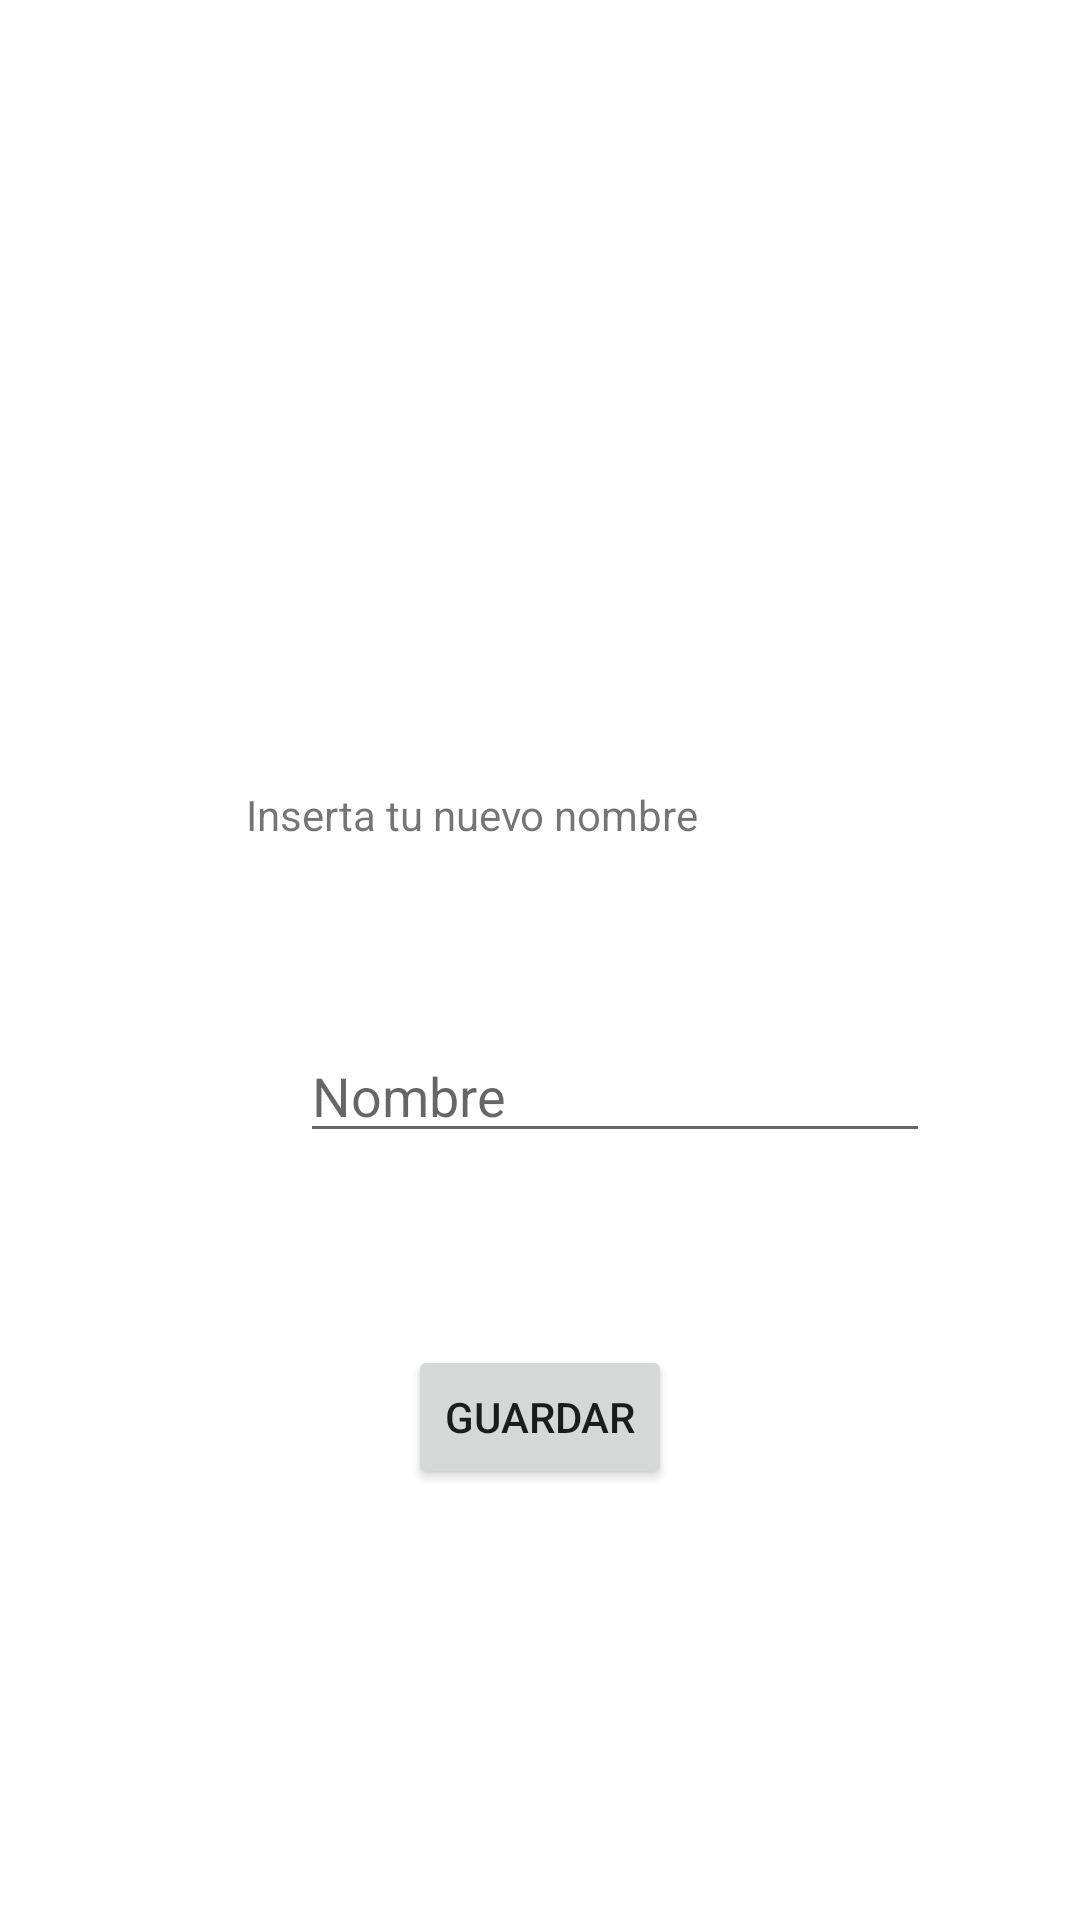

Here is an Android app screen rendered from its layout file. Give the layout XML and the strings, colors and styles it references.
<!-- AndroidManifest.xml: application theme Theme.SmartRecipes -->
<!-- res/layout/activity_cambiar_datos.xml -->
<?xml version="1.0" encoding="utf-8"?>
<androidx.constraintlayout.widget.ConstraintLayout xmlns:android="http://schemas.android.com/apk/res/android"
    xmlns:app="http://schemas.android.com/apk/res-auto"
    xmlns:tools="http://schemas.android.com/tools"
    android:layout_width="match_parent"
    android:layout_height="match_parent"
    tools:context=".CambiarDatos">

    <EditText
        android:id="@+id/bEditNombre"
        android:layout_width="wrap_content"
        android:layout_height="wrap_content"
        android:layout_marginStart="18dp"
        android:layout_marginTop="62dp"
        android:ems="10"
        android:hint="Nombre"
        android:inputType="textPersonName"
        app:layout_constraintStart_toStartOf="@+id/textView5"
        app:layout_constraintTop_toBottomOf="@+id/textView5" />

    <TextView
        android:id="@+id/textView5"
        android:layout_width="wrap_content"
        android:layout_height="wrap_content"
        android:layout_marginStart="82dp"
        android:layout_marginTop="262dp"
        android:text="Inserta tu nuevo nombre"
        app:layout_constraintStart_toStartOf="parent"
        app:layout_constraintTop_toTopOf="parent" />

    <Button
        android:id="@+id/button"
        android:layout_width="wrap_content"
        android:layout_height="wrap_content"
        android:layout_marginTop="64dp"
        android:onClick="regresarDatos"
        android:text="Guardar"
        app:layout_constraintEnd_toEndOf="parent"
        app:layout_constraintStart_toStartOf="parent"
        app:layout_constraintTop_toBottomOf="@+id/bEditNombre" />
</androidx.constraintlayout.widget.ConstraintLayout>
<!-- resources referenced by this layout -->
<resources>
  <style name="Theme.SmartRecipes" parent="Theme.MaterialComponents.DayNight.DarkActionBar">
          
          <item name="colorPrimary">@color/purple_500</item>
          <item name="colorPrimaryVariant">@color/purple_700</item>
          <item name="colorOnPrimary">@color/white</item>
          
          <item name="colorSecondary">@color/teal_200</item>
          <item name="colorSecondaryVariant">@color/teal_700</item>
          <item name="colorOnSecondary">@color/black</item>
          
          <item name="android:statusBarColor" tools:targetApi="l">?attr/colorPrimaryVariant</item>
          
      </style>
  <!-- not gathered from this repository: default colours our renderer supplied (Android Studio template values) -->
  <color name="purple_500">#FF6200EE</color>
  <color name="purple_700">#FF3700B3</color>
  <color name="teal_200">#FF03DAC5</color>
  <color name="teal_700">#FF018786</color>
  <color name="black">#FF000000</color>
  <color name="white">#FFFFFFFF</color>
</resources>
